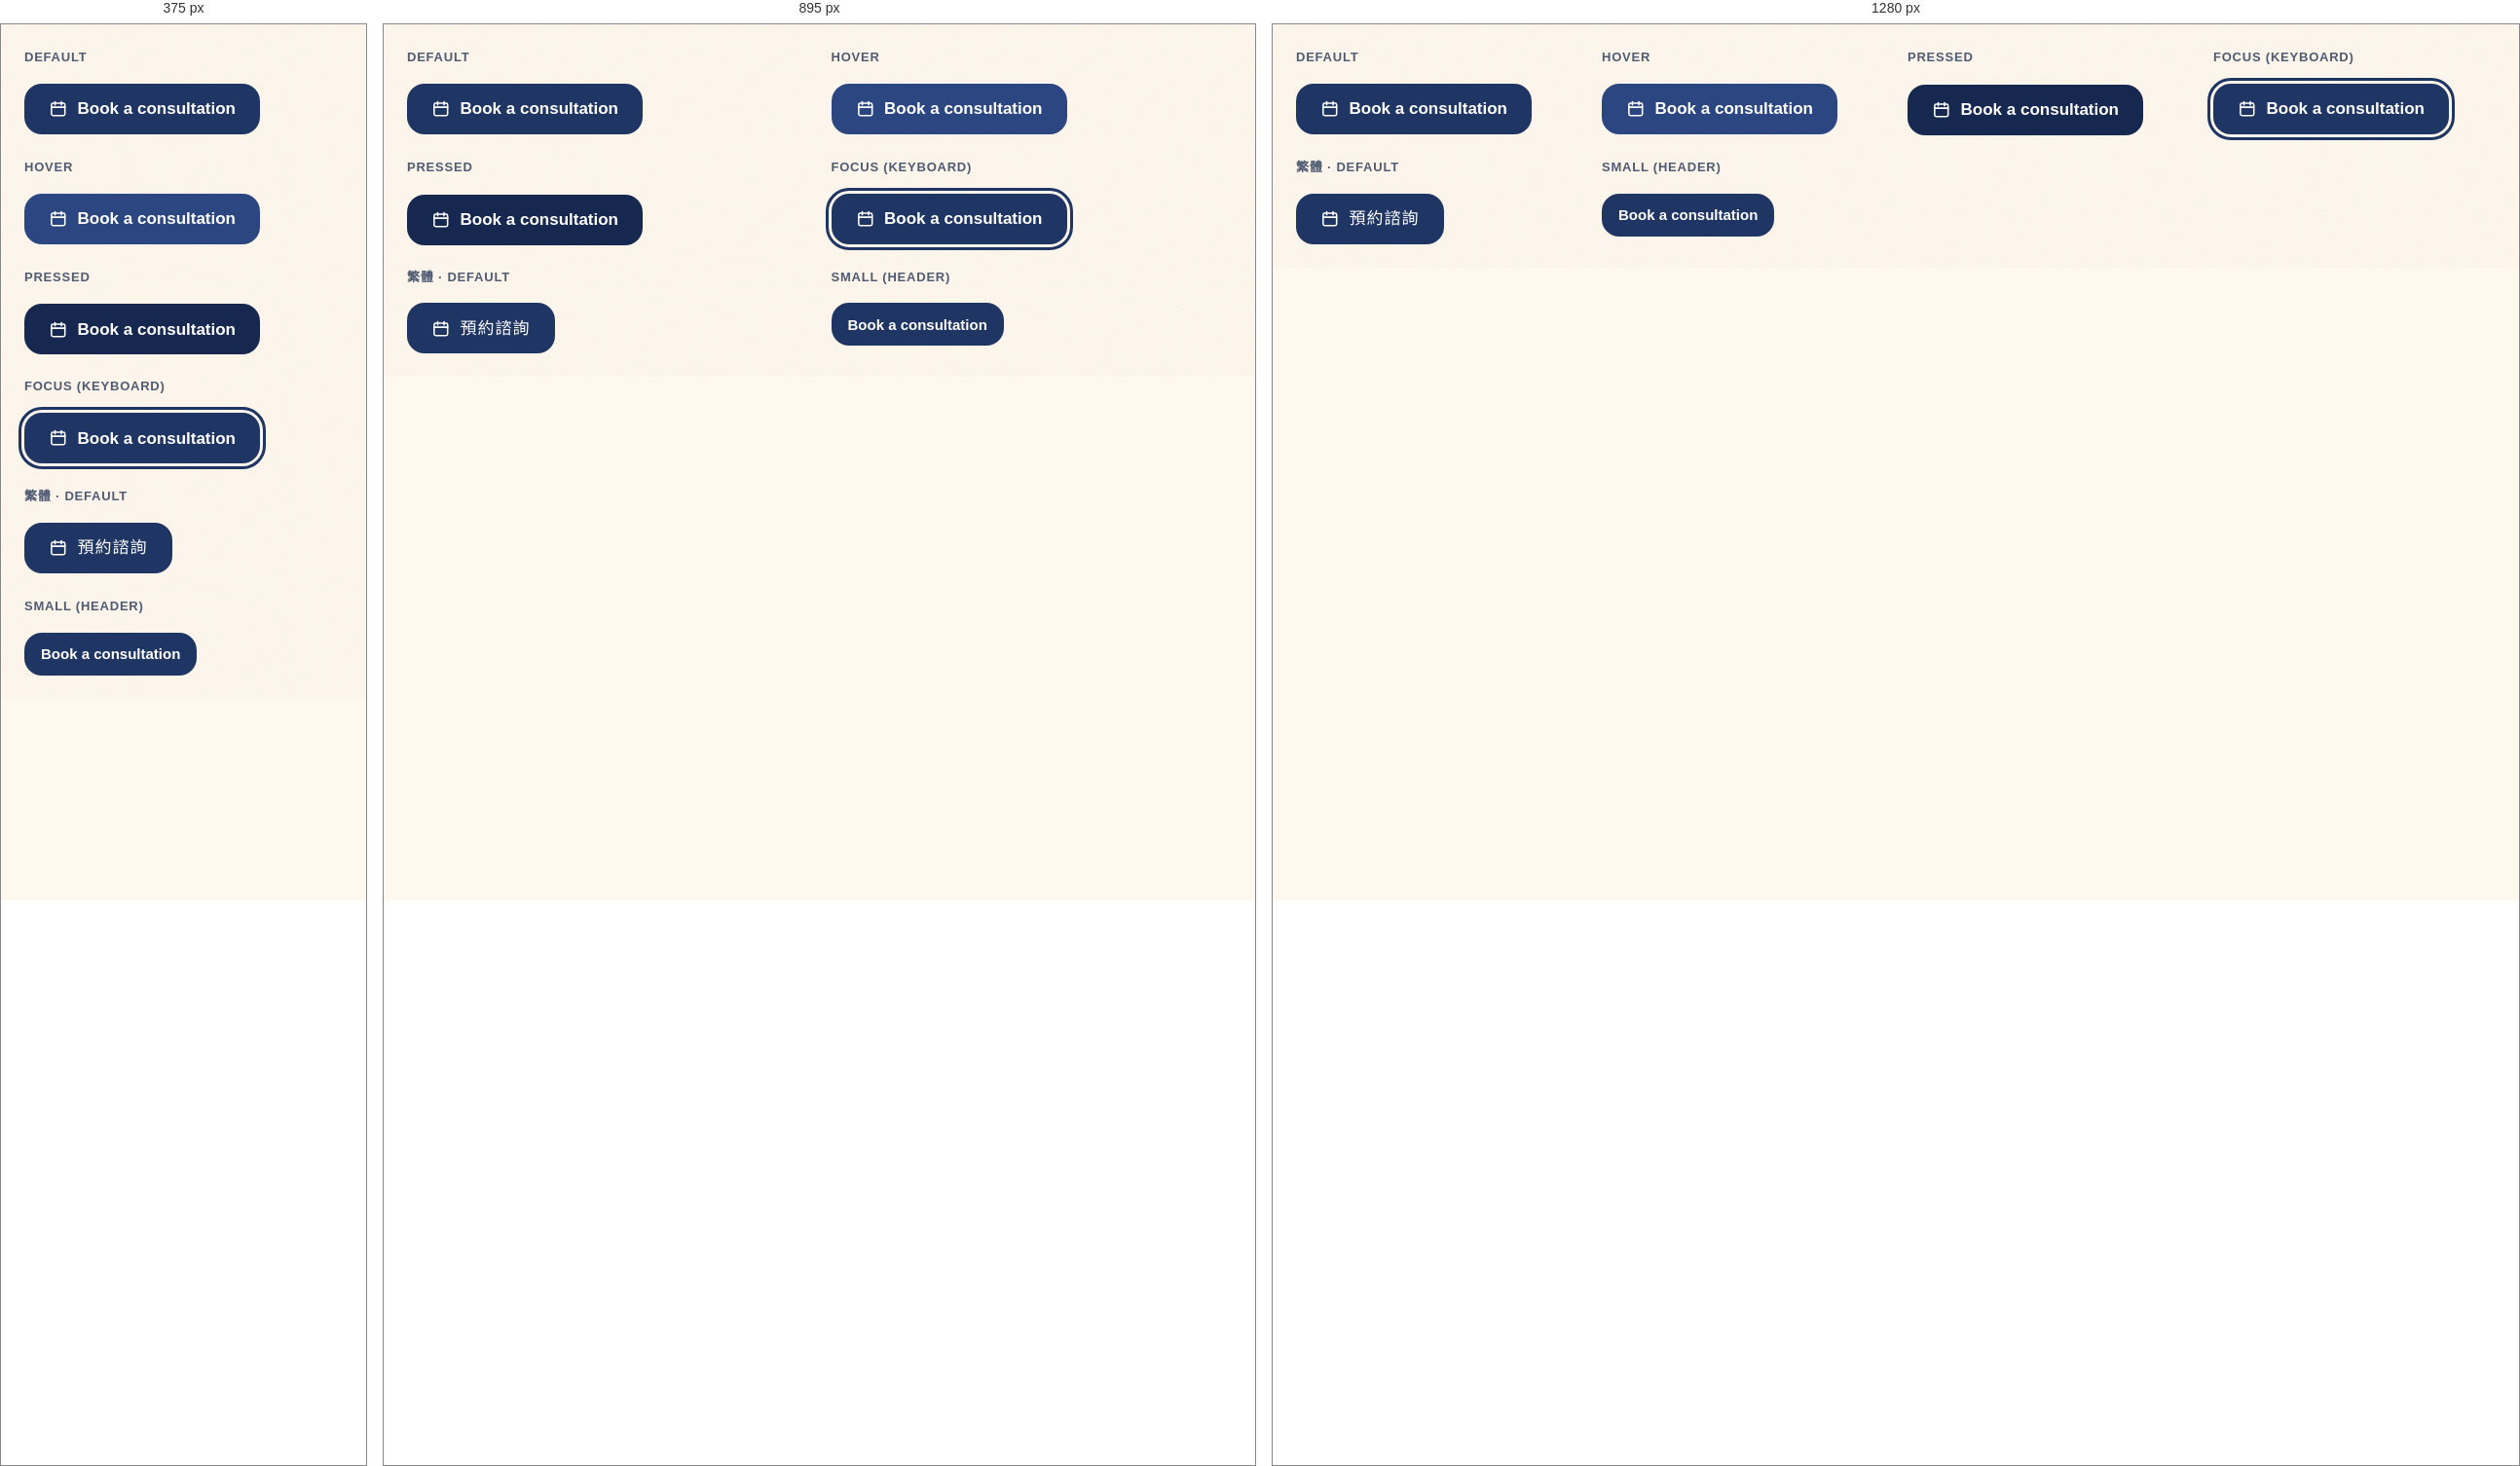
Rendered at 375 px, 895 px and 1280 px, left to right.

<!-- file: preview.html -->
<!-- @dsCard group="5 · Components" height=300 subtitle="Default · hover · pressed" -->
<!doctype html>
<html data-theme="light" lang="en">
<head><meta charset="utf-8"><meta name="viewport" content="width=device-width, initial-scale=1"><title>Primary button</title>
<link rel="preconnect" href="https://fonts.googleapis.com"><link rel="preconnect" href="https://fonts.gstatic.com" crossorigin><link href="https://fonts.googleapis.com/css2?family=Quicksand:wght@500;600;700&family=Chiron+GoRound+TC:wght@400;500;700&display=swap" rel="stylesheet">
<style>html,body{margin:0;background:var(--background)}</style>
<link rel="stylesheet" href="../../tokens.local.css"><link rel="stylesheet" href="../../project/components/bundle.css"></head>
<body>
<div class="ui-page"><div class="ui-spec"><div class="ui-state-grid"><div class="ui-state"><p class="ui-spec-label">Default</p><a href="#" class="ui-btn ui-btn--primary "><svg class="ui-ico c-ico" viewBox="0 0 24 24" fill="none" stroke="currentColor" stroke-width="1.9" stroke-linecap="round" stroke-linejoin="round" aria-hidden="true" focusable="false"><rect x="3.5" y="5" width="17" height="15.5" rx="2"/><path d="M3.5 10h17M8 3v4M16 3v4"/></svg><span>Book a consultation</span></a></div><div class="ui-state"><p class="ui-spec-label">Hover</p><a href="#" class="ui-btn ui-btn--primary is-hover"><svg class="ui-ico c-ico" viewBox="0 0 24 24" fill="none" stroke="currentColor" stroke-width="1.9" stroke-linecap="round" stroke-linejoin="round" aria-hidden="true" focusable="false"><rect x="3.5" y="5" width="17" height="15.5" rx="2"/><path d="M3.5 10h17M8 3v4M16 3v4"/></svg><span>Book a consultation</span></a></div><div class="ui-state"><p class="ui-spec-label">Pressed</p><a href="#" class="ui-btn ui-btn--primary is-pressed"><svg class="ui-ico c-ico" viewBox="0 0 24 24" fill="none" stroke="currentColor" stroke-width="1.9" stroke-linecap="round" stroke-linejoin="round" aria-hidden="true" focusable="false"><rect x="3.5" y="5" width="17" height="15.5" rx="2"/><path d="M3.5 10h17M8 3v4M16 3v4"/></svg><span>Book a consultation</span></a></div><div class="ui-state"><p class="ui-spec-label">Focus (keyboard)</p><a href="#" class="ui-btn ui-btn--primary ui-focus-demo"><svg class="ui-ico c-ico" viewBox="0 0 24 24" fill="none" stroke="currentColor" stroke-width="1.9" stroke-linecap="round" stroke-linejoin="round" aria-hidden="true" focusable="false"><rect x="3.5" y="5" width="17" height="15.5" rx="2"/><path d="M3.5 10h17M8 3v4M16 3v4"/></svg><span>Book a consultation</span></a></div><div class="ui-state"><p class="ui-spec-label">繁體 · default</p><div lang="zh-Hant"><a href="#" class="ui-btn ui-btn--primary "><svg class="ui-ico c-ico" viewBox="0 0 24 24" fill="none" stroke="currentColor" stroke-width="1.9" stroke-linecap="round" stroke-linejoin="round" aria-hidden="true" focusable="false"><rect x="3.5" y="5" width="17" height="15.5" rx="2"/><path d="M3.5 10h17M8 3v4M16 3v4"/></svg><span>預約諮詢</span></a></div></div><div class="ui-state"><p class="ui-spec-label">Small (header)</p><a href="#" class="ui-btn ui-btn--primary ui-btn--sm"><span>Book a consultation</span></a></div></div></div></div>

</body>
</html>


/* @media block from bundle.css */
@media (max-width:767px){
  .ui-display{font-size:40px;line-height:1.12}.ui-h1{font-size:32px}.ui-h2{font-size:26px}.ui-h3{font-size:20px}
  .ui-page,.ui-body{font-size:17px}.ui-small{font-size:14px}.ui-lead{font-size:18px}
  :lang(zh) .ui-display{font-size:36px;line-height:1.35}:lang(zh) .ui-h1{font-size:30px}:lang(zh) .ui-h2{font-size:24px}:lang(zh) .ui-h3{font-size:20px}
  :lang(zh) .ui-small{font-size:15px}
}

/* @media block from bundle.css */
@media (max-width:767px){.ui-wrap{padding:0 var(--gutter-mobile)}.ui-section{padding:var(--space-8) 0}.ui-grid{grid-template-columns:repeat(4,1fr);gap:var(--space-2)}.ui-span-5,.ui-span-6,.ui-at-7,.ui-at-8{grid-column:1 / -1}}

/* @media block from bundle.css */
@media (max-width:1023px){
  .ui-nav,.ui-header-tools>a.ui-btn{display:none}
  .ui-header-in{min-height:64px}.ui-header-tools{margin-left:auto}.ui-menu-btn{display:inline-flex}
  .ui-utility-in{justify-content:flex-start}.ui-brand{font-size:19px}
}

/* @media block from bundle.css */
@media (max-width:1023px){.ui-hero-grid{grid-template-columns:1fr;gap:var(--space-4)}.ui-hero{padding:var(--space-6) 0}}

/* @media block from bundle.css */
@media (max-width:767px){.ui-hero .ui-btn-row .ui-btn{flex:1 1 100%}}

/* @media block from bundle.css */
@media (max-width:767px){.ui-how-head{flex-direction:column;align-items:stretch;margin-bottom:var(--space-4)}.ui-steps{grid-template-columns:1fr;gap:var(--space-2)}.ui-step{padding:var(--space-3);flex-direction:row;align-items:center;gap:var(--space-2)}}

/* @media block from bundle.css */
@media (max-width:767px){.ui-doctor{grid-template-columns:1fr;gap:var(--space-3)}}

/* @media block from bundle.css */
@media (max-width:767px){.ui-faq summary{padding:var(--space-2);font-size:18px}.ui-answer{padding:var(--space-2) var(--space-2) var(--space-3)}}

/* @media block from bundle.css */
@media (max-width:767px){.ui-band{grid-template-columns:1fr;padding:var(--space-3)}.ui-band .ui-btn{width:100%}}

/* @media block from bundle.css */
@media (max-width:767px){.ui-locs{grid-template-columns:1fr;gap:var(--space-2)}.ui-loc-body{padding:var(--space-3)}.ui-loc .ui-btn{flex:1}}

/* @media block from bundle.css */
@media (max-width:767px){.ui-contact{display:grid;grid-template-columns:1fr 1fr}.ui-contact li:first-child{grid-column:1/-1}.ui-contact a{width:100%}}

/* @media block from bundle.css */
@media (max-width:767px){.ui-footer-grid{grid-template-columns:1fr;gap:var(--space-3)}.ui-footer{padding-bottom:120px}}

/* @media block from bundle.css */
@media (max-width:767px){
  .ui-stickybar{display:grid;grid-template-columns:minmax(0,1.35fr) minmax(0,1fr);gap:var(--space-1);position:sticky;bottom:12px;margin:0 12px;padding:8px;background:var(--surface);border:var(--border-hairline) solid var(--border);border-radius:calc(var(--radius-md) + 8px);box-shadow:var(--shadow-float);z-index:5}
  .ui-stickybar .ui-btn{min-height:48px;padding:0 8px;font-size:15px;gap:6px}
}

/* @media block from bundle.css */
@media (max-width:767px){.ui-voice,.ui-dodont{grid-template-columns:1fr}}

/* @media block from bundle.css */
@media (max-width:767px){.ui-how-head{grid-template-columns:1fr}.c-how-art{max-width:320px}.c-stepico{display:none}.c-stepnum{flex:none;width:44px;height:44px;font-size:20px}}

/* @media block from bundle.css */
@media (max-width:1023px){.ui-band{grid-template-columns:1fr}.c-band-art{max-width:280px}}

/* @media block from bundle.css */
@media (max-width:767px){.c-scenes,.c-img-grid{grid-template-columns:1fr}}